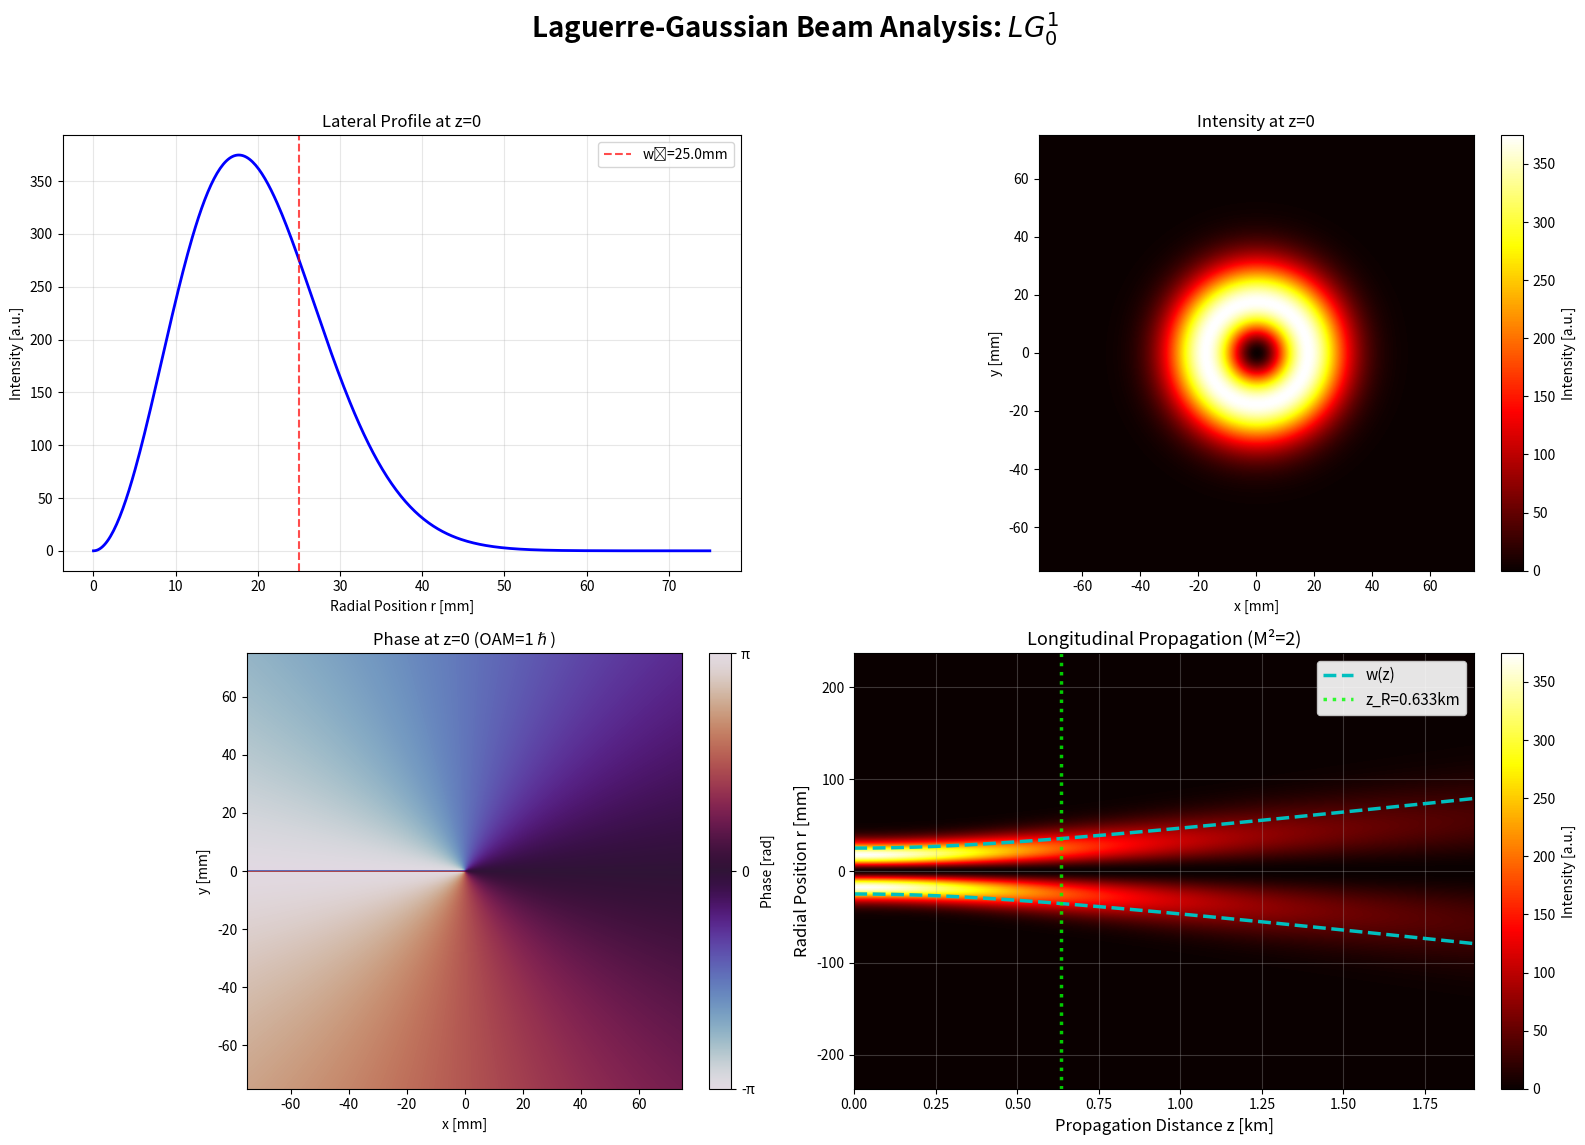

This figure's Python source:
import numpy as np
import matplotlib.pyplot as plt
from scipy.special import factorial, eval_genlaguerre
import os

_trapezoid = getattr(np, "trapezoid", np.trapz)

class LaguerreGaussianBeam:
    def __init__(self, p, l, wavelength, w0):

        if p < 0:
            raise ValueError(f"Radial index p must be non-negative, got p={p}")
        
        self.p = p
        self.l = l
        self.wavelength = wavelength
        self.w0 = w0 
        self.k = 2 * np.pi / wavelength
        self.M_squared = 2 * p + abs(l) + 1
        self.z0_fundamental = (np.pi * w0**2) / wavelength
        self.z_R = self.z0_fundamental / self.M_squared
        self.C_norm = np.sqrt(2.0 * factorial(p) / (np.pi * factorial(p + abs(l))))

    def beam_waist(self, z):
        return self.w0 * np.sqrt(1 + ((self.M_squared * z / self.z0_fundamental) ** 2))

    def radius_of_curvature(self, z):
        z = np.asarray(z)
        R_z = np.full_like(z, np.inf, dtype=float)
        nonzero_mask = np.abs(z) >= 1e-12
        R_z[nonzero_mask] = z[nonzero_mask] * (1 + (self.z_R / z[nonzero_mask]) ** 2)
        if np.ndim(z) == 0:
            return float(R_z)
        return R_z

    def gouy_phase(self, z):
        return self.M_squared * np.arctan(z / self.z0_fundamental)

    @property
    def effective_divergence_angle(self):
        theta_0 = self.wavelength / (np.pi * self.w0)
        theta_eff = self.M_squared * theta_0
        return theta_0, theta_eff


    def generate_beam_field(self, r, phi, z, P_tx_watts=1.0, 
                           laser_linewidth_kHz=None, timing_jitter_ps=None,
                           tx_aperture_radius=None, beam_tilt_x_rad=0.0, beam_tilt_y_rad=0.0,
                           phase_noise_samples=None, symbol_time_s=None):
        if np.ndim(z) != 0:
            raise ValueError("generate_beam_field expects scalar z. "
                           "For multiple z values, use a loop or vectorized wrapper.")
        z = float(z)

        r = np.asarray(r)
        phi = np.asarray(phi)
        try:
            r, phi = np.broadcast_arrays(r, phi)
        except ValueError:
            raise ValueError("r and phi must be broadcastable to the same shape")
        
        w_z = self.beam_waist(z)
        R_z = self.radius_of_curvature(z)  
        psi_z = self.gouy_phase(z)  
        arg = 2 * r**2 / w_z**2
        L_p_l = eval_genlaguerre(self.p, abs(self.l), arg)
        power_scale = np.sqrt(P_tx_watts) if P_tx_watts > 0 else 0.0
        amplitude_factor = self.C_norm * (1.0 / w_z) * power_scale

        radial_factor = (
            (np.sqrt(2) * r / w_z) ** abs(self.l) * L_p_l * np.exp(-(r**2) / w_z**2)
        )
        aperture_mask = None
        if tx_aperture_radius is not None:
            aperture_mask = (r <= tx_aperture_radius).astype(float)
        x = r * np.cos(phi)
        y = r * np.sin(phi)
        steering_phase = self.k * (x * beam_tilt_x_rad + y * beam_tilt_y_rad)
        azimuthal_factor = np.exp(-1j * self.l * phi)
        if np.isinf(R_z):
            curvature_factor = 1.0 
        else:
            curvature_phase = -1j * self.k * r**2 / (2 * R_z)
            curvature_factor = np.exp(curvature_phase)
        gouy_phase_term = np.exp(-1j * psi_z)

        phase_noise = 0.0
        if phase_noise_samples is not None:

            if np.ndim(phase_noise_samples) > 0:
                raise ValueError("generate_beam_field expects scalar phase_noise_samples for single-symbol field. "
                               "Use generate_phase_noise_sequence() externally and pass individual values.")
            phase_noise = float(phase_noise_samples)
        elif laser_linewidth_kHz is not None and laser_linewidth_kHz > 0:
            if symbol_time_s is None:
                raise ValueError("symbol_time_s required when generating phase noise on-the-fly. "
                               "Use generate_phase_noise_sequence() externally instead.")

            delta_nu = laser_linewidth_kHz * 1e3  
            sigma = np.sqrt(2 * np.pi * delta_nu * symbol_time_s)
            phase_noise = np.random.normal(0, sigma)
        timing_jitter_phase = 0.0
        if timing_jitter_ps is not None and timing_jitter_ps > 0:
            f_carrier = 3e8 / self.wavelength  # Hz
            jitter_phase_error = 2 * np.pi * timing_jitter_ps * 1e-12 * f_carrier
            timing_jitter_phase = np.random.normal(0, jitter_phase_error)
        
        propagation_phase = np.exp(1j * (self.k * z + phase_noise + timing_jitter_phase))

        field = (
            amplitude_factor
            * radial_factor
            * azimuthal_factor
            * curvature_factor
            * np.exp(1j * steering_phase) 
            * gouy_phase_term
            * propagation_phase
        )
        
        if aperture_mask is not None:
            field = field * aperture_mask

        return field

    def calculate_intensity(self, r, phi, z, P_tx_watts=1.0, 
                           laser_linewidth_kHz=None, timing_jitter_ps=None,
                           tx_aperture_radius=None, beam_tilt_x_rad=0.0, beam_tilt_y_rad=0.0,
                           phase_noise_samples=None, symbol_time_s=None):

        field = self.generate_beam_field(r, phi, z, P_tx_watts, laser_linewidth_kHz,
                                        timing_jitter_ps, tx_aperture_radius,
                                        beam_tilt_x_rad, beam_tilt_y_rad, 
                                        phase_noise_samples, symbol_time_s)
        return np.abs(field) ** 2
    
    def generate_phase_noise_sequence(self, num_symbols, symbol_time_s, laser_linewidth_kHz, seed=None):
        if seed is not None:
            rng = np.random.default_rng(seed)
        else:
            rng = np.random.default_rng()
        
        if laser_linewidth_kHz is None or laser_linewidth_kHz <= 0:
            return np.zeros(num_symbols)
        
        delta_nu = laser_linewidth_kHz * 1e3 
        phase_variance = 2 * np.pi * delta_nu * symbol_time_s
        
        phase_increments = rng.normal(0, np.sqrt(phase_variance), num_symbols)
        phase_noise = np.cumsum(phase_increments)
        
        return phase_noise
    
    def calculate_tx_aperture_loss(self, tx_aperture_radius, r_max_factor=8.0, n_r=5000):
        if tx_aperture_radius is None or tx_aperture_radius <= 0:
            return 1.0
        
        r_max = max(tx_aperture_radius * r_max_factor, self.w0 * r_max_factor)
        r_array = np.linspace(0, r_max, n_r)
        intensity = self.calculate_intensity(r_array, 0, 0)
        
        integrand = intensity * 2 * np.pi * r_array
        total_power = _trapezoid(integrand, r_array)
        
        r_aperture = r_array[r_array <= tx_aperture_radius]
        if len(r_aperture) == 0:
            return 0.0
        
        aperture_idx = len(r_aperture)
        aperture_power = _trapezoid(integrand[:aperture_idx], r_array[:aperture_idx])
        
        transmission = aperture_power / total_power if total_power > 0 else 0.0
        return transmission

    def overlap_with(self, other, r_max_factor=6.0, n_r=800, n_phi=360):
        r_max = max(self.w0, other.w0) * r_max_factor
        r = np.linspace(0.0, r_max, n_r)
        phi = np.linspace(0.0, 2*np.pi, n_phi, endpoint=False)
        R, PHI = np.meshgrid(r, phi, indexing='xy') 
        
        E1 = self.generate_beam_field(R, PHI, 0.0, P_tx_watts=1.0)
        E2 = other.generate_beam_field(R, PHI, 0.0, P_tx_watts=1.0)
        
        integrand = np.conjugate(E1) * E2 * R
        
        int_over_phi = _trapezoid(integrand, phi, axis=0)
        overlap = _trapezoid(int_over_phi, r)
        
        return complex(overlap)

    def get_beam_parameters(self, z):
        return {
            "z": z,
            "w_z": self.beam_waist(z),
            "R_z": self.radius_of_curvature(z),
            "gouy_phase": self.gouy_phase(z),
            "beam_expansion": self.beam_waist(z) / self.w0,
        }

    def propagation_summary(self, z_distances):
        print(f"\nPropagation Summary for LG_{self.p}^{self.l} beam:")
        print("Distance (m) | w(z) (mm) | R(z) (m) | Gouy Phase (rad) | w(z)/w0")
        print("-" * 65)

        for z in z_distances:
            params = self.get_beam_parameters(z)
            w_z_mm = params["w_z"] * 1e3
            R_z = params["R_z"]
            
            R_str = "∞" if np.isinf(R_z) else f"{R_z:.2f}"

            print(
                f"{z:8.1f}   | {w_z_mm:7.2f}   | {R_str:>8} | {params['gouy_phase']:11.3f}    | {params['beam_expansion']:.2f}"
            )

    def __str__(self):
        return (
            f"LG_{self.p}^{self.l} beam (λ={self.wavelength * 1e9:.0f}nm, "
            f"w0={self.w0 * 1e3:.1f}mm, z_R={self.z_R:g}m, M²={self.M_squared})"
        )

    def get_tx_parameters_summary(self, P_tx_watts=1.0, laser_linewidth_kHz=None, 
                                  timing_jitter_ps=None, tx_aperture_radius=None,
                                  beam_tilt_x_rad=0.0, beam_tilt_y_rad=0.0):
        summary = {
            'P_tx_watts': P_tx_watts,
            'P_tx_dBm': 10 * np.log10(P_tx_watts * 1000) if P_tx_watts > 0 else -np.inf,
            'laser_linewidth_kHz': laser_linewidth_kHz if laser_linewidth_kHz is not None else 0.0,
            'timing_jitter_ps': timing_jitter_ps if timing_jitter_ps is not None else 0.0,
            'tx_aperture_radius_m': tx_aperture_radius if tx_aperture_radius is not None else np.inf,
            'beam_tilt_x_rad': beam_tilt_x_rad,
            'beam_tilt_y_rad': beam_tilt_y_rad,
            'beam_tilt_x_deg': np.degrees(beam_tilt_x_rad),
            'beam_tilt_y_deg': np.degrees(beam_tilt_y_rad),
        }
        
        if tx_aperture_radius is not None:
            aperture_transmission = self.calculate_tx_aperture_loss(tx_aperture_radius)
            summary['tx_aperture_transmission'] = aperture_transmission
            summary['tx_aperture_loss_dB'] = -10 * np.log10(aperture_transmission) if aperture_transmission > 0 else np.inf
        else:
            summary['tx_aperture_transmission'] = 1.0
            summary['tx_aperture_loss_dB'] = 0.0
        
        if laser_linewidth_kHz is not None and laser_linewidth_kHz > 0:

            symbol_rate_Hz = 1e9  
            symbol_time_s = 1.0 / symbol_rate_Hz
            phase_noise_rms = np.sqrt(2 * np.pi * laser_linewidth_kHz * 1e3 * symbol_time_s)
            summary['phase_noise_rms_rad'] = phase_noise_rms
            summary['phase_noise_rms_deg'] = np.degrees(phase_noise_rms)
            summary['phase_noise_symbol_rate_Hz'] = symbol_rate_Hz  # Document assumed rate
            summary['phase_noise_note'] = 'ILLUSTRATIVE: Uses 1 GHz assumption. Use generate_phase_noise_sequence() with actual symbol_time_s for real calculations.'
        else:
            summary['phase_noise_rms_rad'] = 0.0
            summary['phase_noise_rms_deg'] = 0.0
            summary['phase_noise_symbol_rate_Hz'] = None
            summary['phase_noise_note'] = None
        
        if timing_jitter_ps is not None and timing_jitter_ps > 0:
            f_carrier = 3e8 / self.wavelength  # Hz
            jitter_phase_error_rms = 2 * np.pi * timing_jitter_ps * 1e-12 * f_carrier
            summary['timing_jitter_phase_rms_rad'] = jitter_phase_error_rms
            summary['timing_jitter_phase_rms_deg'] = np.degrees(jitter_phase_error_rms)
            summary['timing_jitter_phase_rms_cycles'] = jitter_phase_error_rms / (2 * np.pi)  # In cycles
        else:
            summary['timing_jitter_phase_rms_rad'] = 0.0
            summary['timing_jitter_phase_rms_deg'] = 0.0
            summary['timing_jitter_phase_rms_cycles'] = 0.0
        
        return summary
    
    def __repr__(self):
        return f"LaguerreGaussianBeam(p={self.p}, l={self.l}, λ={self.wavelength}, w0={self.w0})"


def plot_beam_analysis(beam, grid_size, max_radius_mm, save_fig=False, plot_dir="plots"):

    fig, axes = plt.subplots(2, 2, figsize=(16, 12))
    fig.suptitle(f'Laguerre-Gaussian Beam Analysis: $LG_{{{beam.p}}}^{{{beam.l}}}$', 
                 fontsize=20, fontweight='bold')
    
    ax1 = axes[0, 0]
    r_range = np.linspace(0, max_radius_mm * 1e-3, grid_size * 2) 
    intensity_profile = beam.calculate_intensity(r_range, 0, 0)
    
    ax1.plot(r_range * 1e3, intensity_profile, 'b-', linewidth=2)
    ax1.axvline(beam.w0 * 1e3, color='r', linestyle='--', alpha=0.7, 
                label=f'w₀={beam.w0 * 1e3:.1f}mm')
    ax1.set_xlabel('Radial Position r [mm]')
    ax1.set_ylabel('Intensity [a.u.]') 
    ax1.set_title(f'Lateral Profile at z=0')
    ax1.grid(True, alpha=0.3)
    ax1.legend()
    
    r_max_m = max_radius_mm * 1e-3
    x = np.linspace(-r_max_m, r_max_m, grid_size)
    y = np.linspace(-r_max_m, r_max_m, grid_size)
    X, Y = np.meshgrid(x, y)
    R = np.sqrt(X**2 + Y**2)
    PHI = np.arctan2(Y, X) 
    
    #===========================================
    zField = 0
    field_z0 = beam.generate_beam_field(R, PHI, zField)
    #===========================================
    
    extent_mm = [x[0]*1e3, x[-1]*1e3, y[0]*1e3, y[-1]*1e3]
    
    ax2 = axes[0, 1]
    intensity_z0 = np.abs(field_z0) ** 2 
    
    im2 = ax2.imshow(intensity_z0, 
                     extent=extent_mm,
                     cmap='hot', origin='lower', interpolation='bilinear')
    ax2.set_xlabel('x [mm]')
    ax2.set_ylabel('y [mm]')
    ax2.set_title(f'Intensity at z=0')
    ax2.set_aspect('equal')
    cbar2 = plt.colorbar(im2, ax=ax2, fraction=0.046, pad=0.04)
    cbar2.set_label('Intensity [a.u.]')

    ax3 = axes[1, 0]
    phase_z0 = np.angle(field_z0) 
    
    im3 = ax3.imshow(phase_z0, 
                     extent=extent_mm,
                     cmap='twilight', origin='lower', interpolation='bilinear',
                     vmin=-np.pi, vmax=np.pi)
    ax3.set_xlabel('x [mm]')
    ax3.set_ylabel('y [mm]')
    ax3.set_title(f'Phase at z=0 (OAM={beam.l}ℏ)')
    ax3.set_aspect('equal')
    cbar3 = plt.colorbar(im3, ax=ax3, fraction=0.046, pad=0.04)
    cbar3.set_label('Phase [rad]')
    cbar3.set_ticks([-np.pi, 0, np.pi])
    cbar3.set_ticklabels(['-π', '0', 'π'])


    ax_long = axes[1, 1]
    
    z_max = 3 * beam.z_R  
    num_z_steps = 150
    num_r_steps = 200
    
    z_array = np.linspace(0, z_max, num_z_steps)
    r_max_long = 3 * beam.beam_waist(z_max)
    r_array = np.linspace(-r_max_long, r_max_long, num_r_steps)
    

    intensity_long = np.zeros((num_r_steps, num_z_steps))
    for i, z in enumerate(z_array):
        intensity_long[:, i] = beam.calculate_intensity(np.abs(r_array), 0, z)
    
    z_array_km = z_array / 1000
    z_max_km = z_max / 1000
    r_max_mm = r_max_long * 1e3
    
    im_long = ax_long.imshow(intensity_long, 
                             extent=[0, z_max_km, -r_max_mm, r_max_mm],
                             aspect='auto', cmap='hot', origin='lower', 
                             interpolation='bilinear')
    
    # Overlay analytical w(z) as a sanity check
    w_z_array_mm = np.array([beam.beam_waist(z) * 1e3 for z in z_array])
    ax_long.plot(z_array_km, w_z_array_mm, 'c--', linewidth=2.5, label='w(z)')
    ax_long.plot(z_array_km, -w_z_array_mm, 'c--', linewidth=2.5)
    
    # Mark the Rayleigh range
    ax_long.axvline(beam.z_R / 1000, color='lime', linestyle=':', linewidth=2.5,
                   label=f'z_R={beam.z_R / 1000:.3f}km', alpha=0.8)
    
    ax_long.set_xlabel('Propagation Distance z [km]', fontsize=12)
    ax_long.set_ylabel('Radial Position r [mm]', fontsize=12)
    ax_long.set_title(f'Longitudinal Propagation (M²={beam.M_squared})',
                     fontsize=13)
    ax_long.legend(loc='upper right', fontsize=11, framealpha=0.9)
    ax_long.grid(True, alpha=0.3)
    plt.colorbar(im_long, ax=ax_long, label='Intensity [a.u.]', 
                 fraction=0.046, pad=0.04)
    
    plt.tight_layout(rect=[0, 0.03, 1, 0.95]) 
    
    if save_fig:
        os.makedirs(plot_dir, exist_ok=True)
        fig_name = f"lg_p{beam.p}_l{beam.l}_beam.png"
        save_path = os.path.join(plot_dir, fig_name)
        print(f"Saving figure to {save_path}")
        plt.savefig(save_path, dpi=600, bbox_inches='tight')  # IEEE compliance: 600 DPI 
    
    plt.show()



def main():

    WAVELENGTH = 1550e-9  
    W0 = 25e-3           
    P_MODE = 0         
    L_MODE = 1          
    GRID_SIZE = 200       
    MAX_RADIUS_MM = 75   
    SAVE_FIGURE = True  
    PLOT_DIR = "plots"   

    print("\n")
    beam = LaguerreGaussianBeam(P_MODE, L_MODE, WAVELENGTH, W0)
    print(f"Beam Definition: {beam}")

    theta_0, theta_eff = beam.effective_divergence_angle
    print(f"Ideal Divergence (θ₀): {theta_0 * 1e6:.2f} µrad")
    print(f"Effective Divergence (Θ): {theta_eff * 1e6:.2f} µrad")
    print(f"Fundamental Rayleigh Range (z₀): {beam.z0_fundamental:.2f} m")

    params_at_zR = beam.get_beam_parameters(beam.z_R)
    print(f"\nParams at z=z_R ({beam.z_R:.1f}m):")
    print(f"  w(z_R) = {params_at_zR['w_z']*1e3:.2f} mm")
    print(f"  R(z_R) = {params_at_zR['R_z']:.2f} m")

    z_list = [0, beam.z_R, 2 * beam.z_R, 3 * beam.z_R, 1000, 1200]
    beam.propagation_summary(z_list)
    

    

    P_tx = 2.0  
    laser_linewidth = 10.0
    timing_jitter = 5.0 
    tx_aperture = 50e-3  
    tilt_x = np.radians(0.1) 
    tilt_y = np.radians(0.0)
    
    tx_summary = beam.get_tx_parameters_summary(
        P_tx_watts=P_tx,
        laser_linewidth_kHz=laser_linewidth,
        timing_jitter_ps=timing_jitter,
        tx_aperture_radius=tx_aperture,
        beam_tilt_x_rad=tilt_x,
        beam_tilt_y_rad=tilt_y
    )
    
    print(f"\nTransmitter Configuration:")
    print(f"  Power: {P_tx:.1f} W ({tx_summary['P_tx_dBm']:.1f} dBm)")
    print(f"  Laser Linewidth: {laser_linewidth:.1f} kHz")
    print(f"    → Phase Noise RMS: {tx_summary['phase_noise_rms_deg']:.3f} deg")
    print(f"  Timing Jitter: {timing_jitter:.1f} ps RMS")
    print(f"    → Phase Error RMS: {tx_summary['timing_jitter_phase_rms_cycles']:.2f} cycles ({tx_summary['timing_jitter_phase_rms_deg']:.1f} deg)")
    print(f"  TX Aperture: {tx_aperture*1e3:.1f} mm radius")
    print(f"    → Transmission: {tx_summary['tx_aperture_transmission']*100:.2f}%")
    print(f"    → Aperture Loss: {tx_summary['tx_aperture_loss_dB']:.3f} dB")
    print(f"  Beam Tilt: ({tx_summary['beam_tilt_x_deg']:.3f}, {tx_summary['beam_tilt_y_deg']:.3f}) deg")
    
    num_symbols = 1000
    symbol_rate = 1e9  # 1 GHz
    symbol_time = 1.0 / symbol_rate
    phase_noise_seq = beam.generate_phase_noise_sequence(
        num_symbols, symbol_time, laser_linewidth, seed=42
    )
    print(f"\nPhase Noise Sequence (first 5 symbols):")
    phase_noise_deg = phase_noise_seq[:5] * 180/np.pi
    print(f"  [{', '.join(f'{x:.4f}' for x in phase_noise_deg)}] deg")
    
    plot_beam_analysis(beam, GRID_SIZE, MAX_RADIUS_MM, SAVE_FIGURE, PLOT_DIR)


if __name__ == "__main__":
    main()

